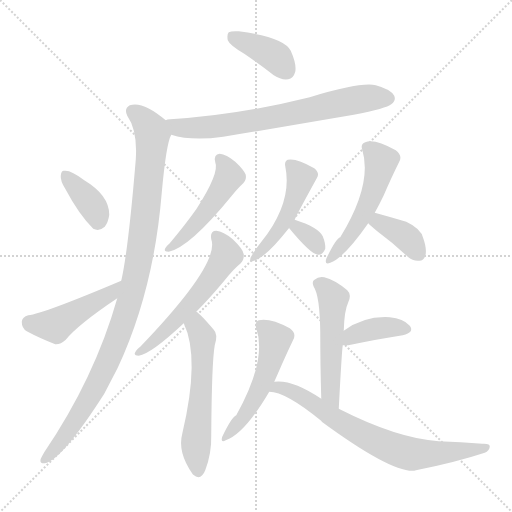
t = 0.00 s
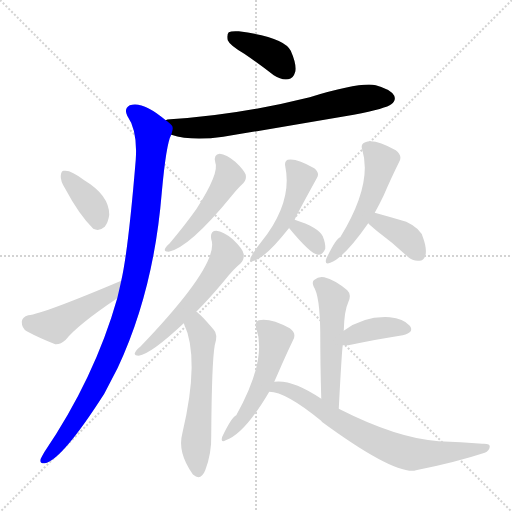
t = 2.16 s
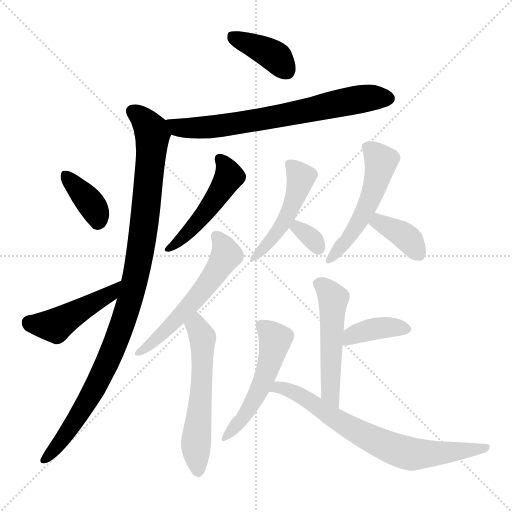
t = 4.32 s
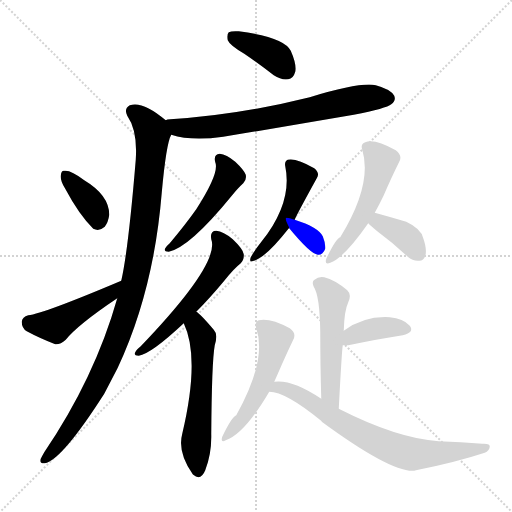
t = 6.48 s
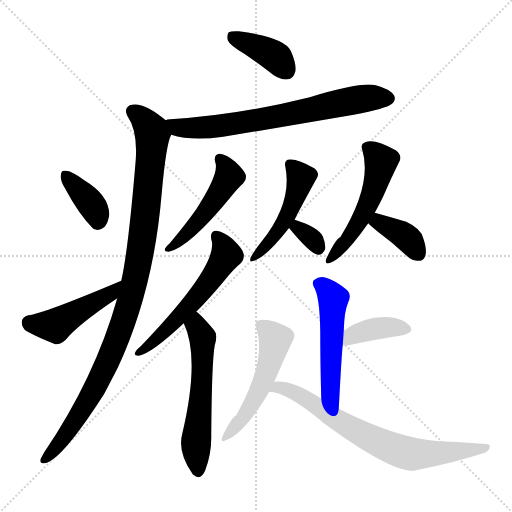
t = 8.64 s
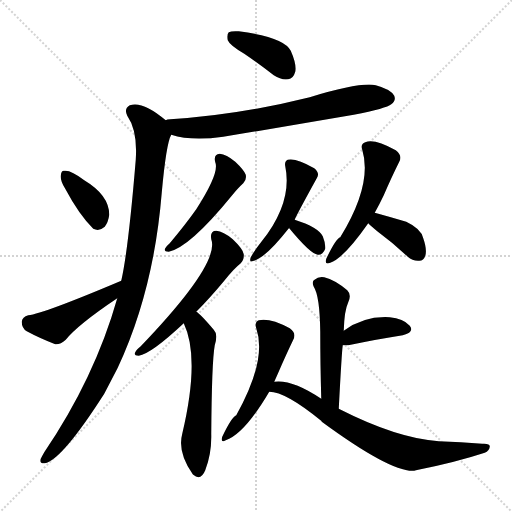
t = 10.80 s

The animated SVG that drew these frames (rendered in a browser with its animation timeline set to each time). Animation: 16 CSS @keyframes rules; one cycle of 10.80 s.

<svg version="1.1" viewBox="0 0 1024 1024" xmlns="http://www.w3.org/2000/svg">
  <g stroke="lightgray" stroke-dasharray="1,1" stroke-width="1" transform="scale(4, 4)">
    <line x1="0" y1="0" x2="256" y2="256"></line>
    <line x1="256" y1="0" x2="0" y2="256"></line>
    <line x1="128" y1="0" x2="128" y2="256"></line>
    <line x1="0" y1="128" x2="256" y2="128"></line>
  </g>
<g transform="scale(1, -1) translate(0, -900)">
   <style type="text/css">
    @keyframes keyframes0 {
      from {
       stroke: blue;
       stroke-dashoffset: 389;
       stroke-width: 128;
       }
       56% {
       animation-timing-function: step-end;
       stroke: blue;
       stroke-dashoffset: 0;
       stroke-width: 128;
       }
       to {
       stroke: black;
       stroke-width: 1024;
       }
       }
       #make-me-a-hanzi-animation-0 {
         animation: keyframes0 0.566569s both;
         animation-delay: 0.000000s;
         animation-timing-function: linear;
       }
    @keyframes keyframes1 {
      from {
       stroke: blue;
       stroke-dashoffset: 703;
       stroke-width: 128;
       }
       70% {
       animation-timing-function: step-end;
       stroke: blue;
       stroke-dashoffset: 0;
       stroke-width: 128;
       }
       to {
       stroke: black;
       stroke-width: 1024;
       }
       }
       #make-me-a-hanzi-animation-1 {
         animation: keyframes1 0.822103s both;
         animation-delay: 0.566569s;
         animation-timing-function: linear;
       }
    @keyframes keyframes2 {
      from {
       stroke: blue;
       stroke-dashoffset: 1015;
       stroke-width: 128;
       }
       77% {
       animation-timing-function: step-end;
       stroke: blue;
       stroke-dashoffset: 0;
       stroke-width: 128;
       }
       to {
       stroke: black;
       stroke-width: 1024;
       }
       }
       #make-me-a-hanzi-animation-2 {
         animation: keyframes2 1.076009s both;
         animation-delay: 1.388672s;
         animation-timing-function: linear;
       }
    @keyframes keyframes3 {
      from {
       stroke: blue;
       stroke-dashoffset: 367;
       stroke-width: 128;
       }
       54% {
       animation-timing-function: step-end;
       stroke: blue;
       stroke-dashoffset: 0;
       stroke-width: 128;
       }
       to {
       stroke: black;
       stroke-width: 1024;
       }
       }
       #make-me-a-hanzi-animation-3 {
         animation: keyframes3 0.548665s both;
         animation-delay: 2.464681s;
         animation-timing-function: linear;
       }
    @keyframes keyframes4 {
      from {
       stroke: blue;
       stroke-dashoffset: 450;
       stroke-width: 128;
       }
       59% {
       animation-timing-function: step-end;
       stroke: blue;
       stroke-dashoffset: 0;
       stroke-width: 128;
       }
       to {
       stroke: black;
       stroke-width: 1024;
       }
       }
       #make-me-a-hanzi-animation-4 {
         animation: keyframes4 0.616211s both;
         animation-delay: 3.013346s;
         animation-timing-function: linear;
       }
    @keyframes keyframes5 {
      from {
       stroke: blue;
       stroke-dashoffset: 483;
       stroke-width: 128;
       }
       61% {
       animation-timing-function: step-end;
       stroke: blue;
       stroke-dashoffset: 0;
       stroke-width: 128;
       }
       to {
       stroke: black;
       stroke-width: 1024;
       }
       }
       #make-me-a-hanzi-animation-5 {
         animation: keyframes5 0.643066s both;
         animation-delay: 3.629557s;
         animation-timing-function: linear;
       }
    @keyframes keyframes6 {
      from {
       stroke: blue;
       stroke-dashoffset: 562;
       stroke-width: 128;
       }
       65% {
       animation-timing-function: step-end;
       stroke: blue;
       stroke-dashoffset: 0;
       stroke-width: 128;
       }
       to {
       stroke: black;
       stroke-width: 1024;
       }
       }
       #make-me-a-hanzi-animation-6 {
         animation: keyframes6 0.707357s both;
         animation-delay: 4.272624s;
         animation-timing-function: linear;
       }
    @keyframes keyframes7 {
      from {
       stroke: blue;
       stroke-dashoffset: 570;
       stroke-width: 128;
       }
       65% {
       animation-timing-function: step-end;
       stroke: blue;
       stroke-dashoffset: 0;
       stroke-width: 128;
       }
       to {
       stroke: black;
       stroke-width: 1024;
       }
       }
       #make-me-a-hanzi-animation-7 {
         animation: keyframes7 0.713867s both;
         animation-delay: 4.979980s;
         animation-timing-function: linear;
       }
    @keyframes keyframes8 {
      from {
       stroke: blue;
       stroke-dashoffset: 478;
       stroke-width: 128;
       }
       61% {
       animation-timing-function: step-end;
       stroke: blue;
       stroke-dashoffset: 0;
       stroke-width: 128;
       }
       to {
       stroke: black;
       stroke-width: 1024;
       }
       }
       #make-me-a-hanzi-animation-8 {
         animation: keyframes8 0.638997s both;
         animation-delay: 5.693848s;
         animation-timing-function: linear;
       }
    @keyframes keyframes9 {
      from {
       stroke: blue;
       stroke-dashoffset: 322;
       stroke-width: 128;
       }
       51% {
       animation-timing-function: step-end;
       stroke: blue;
       stroke-dashoffset: 0;
       stroke-width: 128;
       }
       to {
       stroke: black;
       stroke-width: 1024;
       }
       }
       #make-me-a-hanzi-animation-9 {
         animation: keyframes9 0.512044s both;
         animation-delay: 6.332845s;
         animation-timing-function: linear;
       }
    @keyframes keyframes10 {
      from {
       stroke: blue;
       stroke-dashoffset: 519;
       stroke-width: 128;
       }
       63% {
       animation-timing-function: step-end;
       stroke: blue;
       stroke-dashoffset: 0;
       stroke-width: 128;
       }
       to {
       stroke: black;
       stroke-width: 1024;
       }
       }
       #make-me-a-hanzi-animation-10 {
         animation: keyframes10 0.672363s both;
         animation-delay: 6.844889s;
         animation-timing-function: linear;
       }
    @keyframes keyframes11 {
      from {
       stroke: blue;
       stroke-dashoffset: 368;
       stroke-width: 128;
       }
       55% {
       animation-timing-function: step-end;
       stroke: blue;
       stroke-dashoffset: 0;
       stroke-width: 128;
       }
       to {
       stroke: black;
       stroke-width: 1024;
       }
       }
       #make-me-a-hanzi-animation-11 {
         animation: keyframes11 0.549479s both;
         animation-delay: 7.517253s;
         animation-timing-function: linear;
       }
    @keyframes keyframes12 {
      from {
       stroke: blue;
       stroke-dashoffset: 510;
       stroke-width: 128;
       }
       62% {
       animation-timing-function: step-end;
       stroke: blue;
       stroke-dashoffset: 0;
       stroke-width: 128;
       }
       to {
       stroke: black;
       stroke-width: 1024;
       }
       }
       #make-me-a-hanzi-animation-12 {
         animation: keyframes12 0.665039s both;
         animation-delay: 8.066732s;
         animation-timing-function: linear;
       }
    @keyframes keyframes13 {
      from {
       stroke: blue;
       stroke-dashoffset: 381;
       stroke-width: 128;
       }
       55% {
       animation-timing-function: step-end;
       stroke: blue;
       stroke-dashoffset: 0;
       stroke-width: 128;
       }
       to {
       stroke: black;
       stroke-width: 1024;
       }
       }
       #make-me-a-hanzi-animation-13 {
         animation: keyframes13 0.560059s both;
         animation-delay: 8.731771s;
         animation-timing-function: linear;
       }
    @keyframes keyframes14 {
      from {
       stroke: blue;
       stroke-dashoffset: 516;
       stroke-width: 128;
       }
       63% {
       animation-timing-function: step-end;
       stroke: blue;
       stroke-dashoffset: 0;
       stroke-width: 128;
       }
       to {
       stroke: black;
       stroke-width: 1024;
       }
       }
       #make-me-a-hanzi-animation-14 {
         animation: keyframes14 0.669922s both;
         animation-delay: 9.291829s;
         animation-timing-function: linear;
       }
    @keyframes keyframes15 {
      from {
       stroke: blue;
       stroke-dashoffset: 718;
       stroke-width: 128;
       }
       70% {
       animation-timing-function: step-end;
       stroke: blue;
       stroke-dashoffset: 0;
       stroke-width: 128;
       }
       to {
       stroke: black;
       stroke-width: 1024;
       }
       }
       #make-me-a-hanzi-animation-15 {
         animation: keyframes15 0.834310s both;
         animation-delay: 9.961751s;
         animation-timing-function: linear;
       }
</style>
<path d="M 488.5 792.5 Q 516.5 773.5 547.5 749.5 Q 562.5 739.5 576.5 741.5 Q 586.5 742.5 590.5 756.5 Q 593.5 771.5 581.5 798.5 Q 568.5 825.5 477.5 837.5 Q 462.5 838.5 457.5 835.5 Q 453.5 831.5 455.5 819.5 Q 459.5 809.5 488.5 792.5 Z" fill="lightgray"></path> 
<path d="M 342.5 630.5 Q 382.5 617.5 446.5 626.5 Q 573.5 647.5 707.5 670.5 Q 773.5 683.5 782.5 691.5 Q 792.5 698.5 788.5 708.5 Q 781.5 721.5 751.5 729.5 Q 721.5 736.5 619.5 705.5 Q 475.5 669.5 340.5 661.5 Q 333.5 661.5 331.5 659.5 C 301.5 654.5 313.5 638.5 342.5 630.5 Z" fill="lightgray"></path> 
<path d="M 234.5 303.5 Q 189.5 144.5 88.5 -4.5 Q 84.5 -11.5 81.5 -17.5 Q 78.5 -27.5 89.5 -26.5 Q 123.5 -20.5 208.5 112.5 Q 221.5 137.5 235.5 164.5 Q 307.5 318.5 323.5 514.5 Q 332.5 613.5 342.5 630.5 C 347.5 647.5 347.5 647.5 331.5 659.5 Q 285.5 698.5 259.5 689.5 Q 247.5 682.5 254.5 668.5 Q 275.5 638.5 271.5 580.5 Q 256.5 399.5 242.5 338.5 L 234.5 303.5 Z" fill="lightgray"></path> 
<path d="M 130.5 522.5 Q 157.5 471.5 186.5 442.5 Q 198.5 436.5 209.5 446.5 Q 216.5 455.5 218.5 470.5 Q 218.5 509.5 168.5 539.5 Q 141.5 560.5 128.5 558.5 Q 122.5 559.5 121.5 548.5 Q 120.5 538.5 130.5 522.5 Z" fill="lightgray"></path> 
<path d="M 242.5 338.5 Q 86.5 272.5 56.5 269.5 Q 44.5 266.5 43.5 256.5 Q 43.5 243.5 53.5 237.5 Q 77.5 224.5 110.5 211.5 Q 120.5 210.5 131.5 220.5 Q 155.5 250.5 234.5 303.5 C 259.5 320.5 270.5 350.5 242.5 338.5 Z" fill="lightgray"></path> 
<path d="M 430.5 575.5 Q 439.5 554.5 392.5 481.5 Q 370.5 450.5 339.5 413.5 Q 332.5 407.5 330.5 403.5 Q 326.5 396.5 337.5 396.5 Q 379.5 405.5 463.5 508.5 Q 476.5 524.5 486.5 533.5 Q 493.5 540.5 491.5 550.5 Q 488.5 559.5 470.5 576.5 Q 452.5 591.5 439.5 592.5 Q 426.5 591.5 430.5 575.5 Z" fill="lightgray"></path> 
<path d="M 392.5 276.5 Q 419.5 303.5 448.5 338.5 Q 467.5 362.5 481.5 373.5 Q 488.5 380.5 487.5 391.5 Q 486.5 401.5 465.5 421.5 Q 446.5 437.5 432.5 438.5 Q 419.5 438.5 422.5 421.5 Q 440.5 373.5 281.5 207.5 Q 272.5 200.5 270.5 195.5 Q 266.5 188.5 277.5 188.5 Q 302.5 192.5 367.5 253.5 L 392.5 276.5 Z" fill="lightgray"></path> 
<path d="M 367.5 253.5 Q 400.5 184.5 364.5 32.5 Q 354.5 -4.5 385.5 -48.5 L 386.5 -49.5 Q 401.5 -62.5 410.5 -40.5 Q 423.5 -6.5 422.5 31.5 Q 423.5 176.5 429.5 209.5 Q 436.5 231.5 427.5 240.5 Q 399.5 273.5 392.5 276.5 C 369.5 295.5 355.5 281.5 367.5 253.5 Z" fill="lightgray"></path> 
<path d="M 589.5 460.5 Q 589.5 463.5 633.5 543.5 Q 640.5 553.5 628.5 563.5 Q 592.5 584.5 575.5 580.5 Q 568.5 577.5 570.5 567.5 Q 585.5 495.5 523.5 417.5 Q 508.5 398.5 501.5 385.5 Q 497.5 373.5 507.5 378.5 Q 531.5 384.5 578.5 444.5 L 589.5 460.5 Z" fill="lightgray"></path> 
<path d="M 578.5 444.5 Q 577.5 444.5 578.5 443.5 Q 620.5 392.5 635.5 390.5 Q 645.5 389.5 650.5 402.5 Q 651.5 412.5 645.5 427.5 Q 636.5 445.5 589.5 460.5 C 567.5 467.5 567.5 467.5 578.5 444.5 Z" fill="lightgray"></path> 
<path d="M 749.5 474.5 Q 759.5 492.5 767.5 509.5 Q 783.5 546.5 798.5 576.5 Q 805.5 588.5 791.5 599.5 Q 748.5 623.5 730.5 615.5 Q 720.5 612.5 724.5 600.5 Q 745.5 531.5 680.5 425.5 Q 671.5 422.5 652.5 382.5 Q 648.5 369.5 660.5 374.5 Q 687.5 383.5 736.5 453.5 L 749.5 474.5 Z" fill="lightgray"></path> 
<path d="M 736.5 453.5 Q 742.5 447.5 754.5 437.5 Q 784.5 415.5 815.5 386.5 Q 825.5 377.5 838.5 378.5 Q 847.5 378.5 850.5 388.5 Q 854.5 400.5 846.5 423.5 Q 842.5 442.5 812.5 456.5 Q 782.5 465.5 749.5 474.5 C 720.5 482.5 714.5 474.5 736.5 453.5 Z" fill="lightgray"></path> 
<path d="M 677.5 82.5 Q 683.5 196.5 685.5 209.5 L 687.5 238.5 Q 688.5 278.5 696.5 295.5 Q 703.5 310.5 694.5 319.5 Q 669.5 340.5 648.5 345.5 Q 638.5 348.5 627.5 339.5 Q 623.5 335.5 627.5 326.5 Q 639.5 308.5 640.5 236.5 Q 640.5 173.5 642.5 102.5 C 643.5 72.5 675.5 52.5 677.5 82.5 Z" fill="lightgray"></path> 
<path d="M 685.5 209.5 Q 689.5 209.5 696.5 209.5 Q 759.5 222.5 805.5 229.5 Q 829.5 235.5 819.5 248.5 Q 806.5 263.5 779.5 265.5 Q 728.5 268.5 687.5 238.5 C 663.5 221.5 655.5 209.5 685.5 209.5 Z" fill="lightgray"></path> 
<path d="M 548.5 136.5 L 556.5 154.5 Q 572.5 191.5 586.5 220.5 Q 593.5 233.5 579.5 243.5 Q 540.5 264.5 517.5 259.5 Q 508.5 255.5 512.5 243.5 Q 534.5 180.5 472.5 69.5 Q 463.5 66.5 444.5 26.5 Q 440.5 13.5 451.5 19.5 Q 488.5 31.5 538.5 116.5 L 548.5 136.5 Z" fill="lightgray"></path> 
<path d="M 538.5 116.5 Q 571.5 116.5 643.5 57.5 Q 642.5 57.5 643.5 56.5 Q 782.5 -45.5 828.5 -41.5 Q 831.5 -40.5 836.5 -39.5 Q 911.5 -24.5 969.5 -5.5 Q 978.5 -1.5 979.5 6.5 Q 980.5 13.5 964.5 12.5 Q 922.5 16.5 877.5 17.5 Q 793.5 23.5 677.5 82.5 L 642.5 102.5 Q 584.5 141.5 548.5 136.5 C 518.5 135.5 508.5 121.5 538.5 116.5 Z" fill="lightgray"></path> 
      <clipPath id="make-me-a-hanzi-clip-0">
      <path d="M 488.5 792.5 Q 516.5 773.5 547.5 749.5 Q 562.5 739.5 576.5 741.5 Q 586.5 742.5 590.5 756.5 Q 593.5 771.5 581.5 798.5 Q 568.5 825.5 477.5 837.5 Q 462.5 838.5 457.5 835.5 Q 453.5 831.5 455.5 819.5 Q 459.5 809.5 488.5 792.5 Z" fill="lightgray"></path>
      </clipPath>
      <path clip-path="url(#make-me-a-hanzi-clip-0)" d="M 463.5 829.5 L 538.5 794.5 L 573.5 758.5 " fill="none" id="make-me-a-hanzi-animation-0" stroke-dasharray="261 522" stroke-linecap="round"></path>

      <clipPath id="make-me-a-hanzi-clip-1">
      <path d="M 342.5 630.5 Q 382.5 617.5 446.5 626.5 Q 573.5 647.5 707.5 670.5 Q 773.5 683.5 782.5 691.5 Q 792.5 698.5 788.5 708.5 Q 781.5 721.5 751.5 729.5 Q 721.5 736.5 619.5 705.5 Q 475.5 669.5 340.5 661.5 Q 333.5 661.5 331.5 659.5 C 301.5 654.5 313.5 638.5 342.5 630.5 Z" fill="lightgray"></path>
      </clipPath>
      <path clip-path="url(#make-me-a-hanzi-clip-1)" d="M 337.5 653.5 L 354.5 644.5 L 435.5 646.5 L 730.5 703.5 L 776.5 703.5 " fill="none" id="make-me-a-hanzi-animation-1" stroke-dasharray="575 1150" stroke-linecap="round"></path>

      <clipPath id="make-me-a-hanzi-clip-2">
      <path d="M 234.5 303.5 Q 189.5 144.5 88.5 -4.5 Q 84.5 -11.5 81.5 -17.5 Q 78.5 -27.5 89.5 -26.5 Q 123.5 -20.5 208.5 112.5 Q 221.5 137.5 235.5 164.5 Q 307.5 318.5 323.5 514.5 Q 332.5 613.5 342.5 630.5 C 347.5 647.5 347.5 647.5 331.5 659.5 Q 285.5 698.5 259.5 689.5 Q 247.5 682.5 254.5 668.5 Q 275.5 638.5 271.5 580.5 Q 256.5 399.5 242.5 338.5 L 234.5 303.5 Z" fill="lightgray"></path>
      </clipPath>
      <path clip-path="url(#make-me-a-hanzi-clip-2)" d="M 265.5 676.5 L 302.5 640.5 L 304.5 618.5 L 283.5 411.5 L 265.5 320.5 L 223.5 194.5 L 184.5 112.5 L 139.5 40.5 L 90.5 -17.5 " fill="none" id="make-me-a-hanzi-animation-2" stroke-dasharray="887 1774" stroke-linecap="round"></path>

      <clipPath id="make-me-a-hanzi-clip-3">
      <path d="M 130.5 522.5 Q 157.5 471.5 186.5 442.5 Q 198.5 436.5 209.5 446.5 Q 216.5 455.5 218.5 470.5 Q 218.5 509.5 168.5 539.5 Q 141.5 560.5 128.5 558.5 Q 122.5 559.5 121.5 548.5 Q 120.5 538.5 130.5 522.5 Z" fill="lightgray"></path>
      </clipPath>
      <path clip-path="url(#make-me-a-hanzi-clip-3)" d="M 132.5 548.5 L 185.5 487.5 L 195.5 459.5 " fill="none" id="make-me-a-hanzi-animation-3" stroke-dasharray="239 478" stroke-linecap="round"></path>

      <clipPath id="make-me-a-hanzi-clip-4">
      <path d="M 242.5 338.5 Q 86.5 272.5 56.5 269.5 Q 44.5 266.5 43.5 256.5 Q 43.5 243.5 53.5 237.5 Q 77.5 224.5 110.5 211.5 Q 120.5 210.5 131.5 220.5 Q 155.5 250.5 234.5 303.5 C 259.5 320.5 270.5 350.5 242.5 338.5 Z" fill="lightgray"></path>
      </clipPath>
      <path clip-path="url(#make-me-a-hanzi-clip-4)" d="M 58.5 254.5 L 110.5 248.5 L 221.5 312.5 L 229.5 323.5 " fill="none" id="make-me-a-hanzi-animation-4" stroke-dasharray="322 644" stroke-linecap="round"></path>

      <clipPath id="make-me-a-hanzi-clip-5">
      <path d="M 430.5 575.5 Q 439.5 554.5 392.5 481.5 Q 370.5 450.5 339.5 413.5 Q 332.5 407.5 330.5 403.5 Q 326.5 396.5 337.5 396.5 Q 379.5 405.5 463.5 508.5 Q 476.5 524.5 486.5 533.5 Q 493.5 540.5 491.5 550.5 Q 488.5 559.5 470.5 576.5 Q 452.5 591.5 439.5 592.5 Q 426.5 591.5 430.5 575.5 Z" fill="lightgray"></path>
      </clipPath>
      <path clip-path="url(#make-me-a-hanzi-clip-5)" d="M 439.5 581.5 L 457.5 553.5 L 455.5 541.5 L 391.5 450.5 L 338.5 404.5 " fill="none" id="make-me-a-hanzi-animation-5" stroke-dasharray="355 710" stroke-linecap="round"></path>

      <clipPath id="make-me-a-hanzi-clip-6">
      <path d="M 392.5 276.5 Q 419.5 303.5 448.5 338.5 Q 467.5 362.5 481.5 373.5 Q 488.5 380.5 487.5 391.5 Q 486.5 401.5 465.5 421.5 Q 446.5 437.5 432.5 438.5 Q 419.5 438.5 422.5 421.5 Q 440.5 373.5 281.5 207.5 Q 272.5 200.5 270.5 195.5 Q 266.5 188.5 277.5 188.5 Q 302.5 192.5 367.5 253.5 L 392.5 276.5 Z" fill="lightgray"></path>
      </clipPath>
      <path clip-path="url(#make-me-a-hanzi-clip-6)" d="M 432.5 427.5 L 452.5 389.5 L 426.5 347.5 L 349.5 255.5 L 277.5 195.5 " fill="none" id="make-me-a-hanzi-animation-6" stroke-dasharray="434 868" stroke-linecap="round"></path>

      <clipPath id="make-me-a-hanzi-clip-7">
      <path d="M 367.5 253.5 Q 400.5 184.5 364.5 32.5 Q 354.5 -4.5 385.5 -48.5 L 386.5 -49.5 Q 401.5 -62.5 410.5 -40.5 Q 423.5 -6.5 422.5 31.5 Q 423.5 176.5 429.5 209.5 Q 436.5 231.5 427.5 240.5 Q 399.5 273.5 392.5 276.5 C 369.5 295.5 355.5 281.5 367.5 253.5 Z" fill="lightgray"></path>
      </clipPath>
      <path clip-path="url(#make-me-a-hanzi-clip-7)" d="M 391.5 269.5 L 394.5 244.5 L 405.5 222.5 L 402.5 106.5 L 391.5 5.5 L 396.5 -40.5 " fill="none" id="make-me-a-hanzi-animation-7" stroke-dasharray="442 884" stroke-linecap="round"></path>

      <clipPath id="make-me-a-hanzi-clip-8">
      <path d="M 589.5 460.5 Q 589.5 463.5 633.5 543.5 Q 640.5 553.5 628.5 563.5 Q 592.5 584.5 575.5 580.5 Q 568.5 577.5 570.5 567.5 Q 585.5 495.5 523.5 417.5 Q 508.5 398.5 501.5 385.5 Q 497.5 373.5 507.5 378.5 Q 531.5 384.5 578.5 444.5 L 589.5 460.5 Z" fill="lightgray"></path>
      </clipPath>
      <path clip-path="url(#make-me-a-hanzi-clip-8)" d="M 580.5 571.5 L 602.5 543.5 L 596.5 518.5 L 561.5 444.5 L 508.5 385.5 " fill="none" id="make-me-a-hanzi-animation-8" stroke-dasharray="350 700" stroke-linecap="round"></path>

      <clipPath id="make-me-a-hanzi-clip-9">
      <path d="M 578.5 444.5 Q 577.5 444.5 578.5 443.5 Q 620.5 392.5 635.5 390.5 Q 645.5 389.5 650.5 402.5 Q 651.5 412.5 645.5 427.5 Q 636.5 445.5 589.5 460.5 C 567.5 467.5 567.5 467.5 578.5 444.5 Z" fill="lightgray"></path>
      </clipPath>
      <path clip-path="url(#make-me-a-hanzi-clip-9)" d="M 587.5 444.5 L 623.5 423.5 L 636.5 403.5 " fill="none" id="make-me-a-hanzi-animation-9" stroke-dasharray="194 388" stroke-linecap="round"></path>

      <clipPath id="make-me-a-hanzi-clip-10">
      <path d="M 749.5 474.5 Q 759.5 492.5 767.5 509.5 Q 783.5 546.5 798.5 576.5 Q 805.5 588.5 791.5 599.5 Q 748.5 623.5 730.5 615.5 Q 720.5 612.5 724.5 600.5 Q 745.5 531.5 680.5 425.5 Q 671.5 422.5 652.5 382.5 Q 648.5 369.5 660.5 374.5 Q 687.5 383.5 736.5 453.5 L 749.5 474.5 Z" fill="lightgray"></path>
      </clipPath>
      <path clip-path="url(#make-me-a-hanzi-clip-10)" d="M 732.5 605.5 L 762.5 577.5 L 745.5 513.5 L 717.5 452.5 L 661.5 383.5 " fill="none" id="make-me-a-hanzi-animation-10" stroke-dasharray="391 782" stroke-linecap="round"></path>

      <clipPath id="make-me-a-hanzi-clip-11">
      <path d="M 736.5 453.5 Q 742.5 447.5 754.5 437.5 Q 784.5 415.5 815.5 386.5 Q 825.5 377.5 838.5 378.5 Q 847.5 378.5 850.5 388.5 Q 854.5 400.5 846.5 423.5 Q 842.5 442.5 812.5 456.5 Q 782.5 465.5 749.5 474.5 C 720.5 482.5 714.5 474.5 736.5 453.5 Z" fill="lightgray"></path>
      </clipPath>
      <path clip-path="url(#make-me-a-hanzi-clip-11)" d="M 745.5 455.5 L 756.5 456.5 L 808.5 429.5 L 834.5 395.5 " fill="none" id="make-me-a-hanzi-animation-11" stroke-dasharray="240 480" stroke-linecap="round"></path>

      <clipPath id="make-me-a-hanzi-clip-12">
      <path d="M 677.5 82.5 Q 683.5 196.5 685.5 209.5 L 687.5 238.5 Q 688.5 278.5 696.5 295.5 Q 703.5 310.5 694.5 319.5 Q 669.5 340.5 648.5 345.5 Q 638.5 348.5 627.5 339.5 Q 623.5 335.5 627.5 326.5 Q 639.5 308.5 640.5 236.5 Q 640.5 173.5 642.5 102.5 C 643.5 72.5 675.5 52.5 677.5 82.5 Z" fill="lightgray"></path>
      </clipPath>
      <path clip-path="url(#make-me-a-hanzi-clip-12)" d="M 638.5 333.5 L 666.5 300.5 L 660.5 113.5 L 677.5 96.5 " fill="none" id="make-me-a-hanzi-animation-12" stroke-dasharray="382 764" stroke-linecap="round"></path>

      <clipPath id="make-me-a-hanzi-clip-13">
      <path d="M 685.5 209.5 Q 689.5 209.5 696.5 209.5 Q 759.5 222.5 805.5 229.5 Q 829.5 235.5 819.5 248.5 Q 806.5 263.5 779.5 265.5 Q 728.5 268.5 687.5 238.5 C 663.5 221.5 655.5 209.5 685.5 209.5 Z" fill="lightgray"></path>
      </clipPath>
      <path clip-path="url(#make-me-a-hanzi-clip-13)" d="M 691.5 216.5 L 704.5 229.5 L 743.5 241.5 L 809.5 241.5 " fill="none" id="make-me-a-hanzi-animation-13" stroke-dasharray="253 506" stroke-linecap="round"></path>

      <clipPath id="make-me-a-hanzi-clip-14">
      <path d="M 548.5 136.5 L 556.5 154.5 Q 572.5 191.5 586.5 220.5 Q 593.5 233.5 579.5 243.5 Q 540.5 264.5 517.5 259.5 Q 508.5 255.5 512.5 243.5 Q 534.5 180.5 472.5 69.5 Q 463.5 66.5 444.5 26.5 Q 440.5 13.5 451.5 19.5 Q 488.5 31.5 538.5 116.5 L 548.5 136.5 Z" fill="lightgray"></path>
      </clipPath>
      <path clip-path="url(#make-me-a-hanzi-clip-14)" d="M 522.5 249.5 L 550.5 221.5 L 538.5 171.5 L 499.5 83.5 L 452.5 27.5 " fill="none" id="make-me-a-hanzi-animation-14" stroke-dasharray="388 776" stroke-linecap="round"></path>

      <clipPath id="make-me-a-hanzi-clip-15">
      <path d="M 538.5 116.5 Q 571.5 116.5 643.5 57.5 Q 642.5 57.5 643.5 56.5 Q 782.5 -45.5 828.5 -41.5 Q 831.5 -40.5 836.5 -39.5 Q 911.5 -24.5 969.5 -5.5 Q 978.5 -1.5 979.5 6.5 Q 980.5 13.5 964.5 12.5 Q 922.5 16.5 877.5 17.5 Q 793.5 23.5 677.5 82.5 L 642.5 102.5 Q 584.5 141.5 548.5 136.5 C 518.5 135.5 508.5 121.5 538.5 116.5 Z" fill="lightgray"></path>
      </clipPath>
      <path clip-path="url(#make-me-a-hanzi-clip-15)" d="M 543.5 120.5 L 555.5 125.5 L 585.5 117.5 L 702.5 42.5 L 812.5 -5.5 L 871.5 -7.5 L 970.5 4.5 " fill="none" id="make-me-a-hanzi-animation-15" stroke-dasharray="590 1180" stroke-linecap="round"></path>

</g>
</svg>
